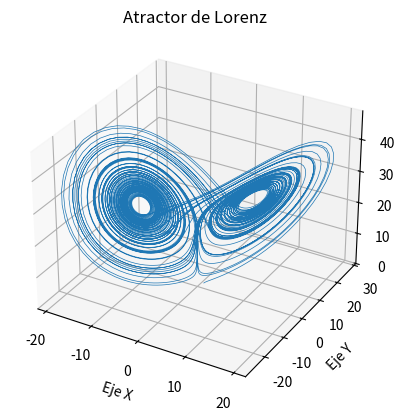

This figure's Python source:
import numpy as np
from scipy.integrate import odeint
import matplotlib.pyplot as plt

#Función que define el sistema de Lorenz
def lorenz(xyz0,t):
    s=10
    r=28
    b=8.0/3.0
    x,y,z = xyz0
    dxdt = s * (y - x)
    dydt = x * (r - z) - y
    dzdt = x * y - b * z
    return [dxdt, dydt, dzdt]

#Condiciones iniciales
xyz0 = [1.0, 1.0, 1.0]

#Tiempo
t = np.linspace(0,100,10000)

#Solucion de las ecuaciones diferenciales
sol = solve_event_equation = odeint(lorenz,xyz0,t)

#Gráfica
fig = plt.figure()
ax = fig.add_subplot(projection='3d')

ax.plot(sol[:,0], sol[:,1], sol[:,2], lw=0.5)
ax.set_xlabel("Eje X")
ax.set_ylabel("Eje Y")
ax.set_zlabel("Eje Z")
ax.set_title("Atractor de Lorenz")
plt.show()